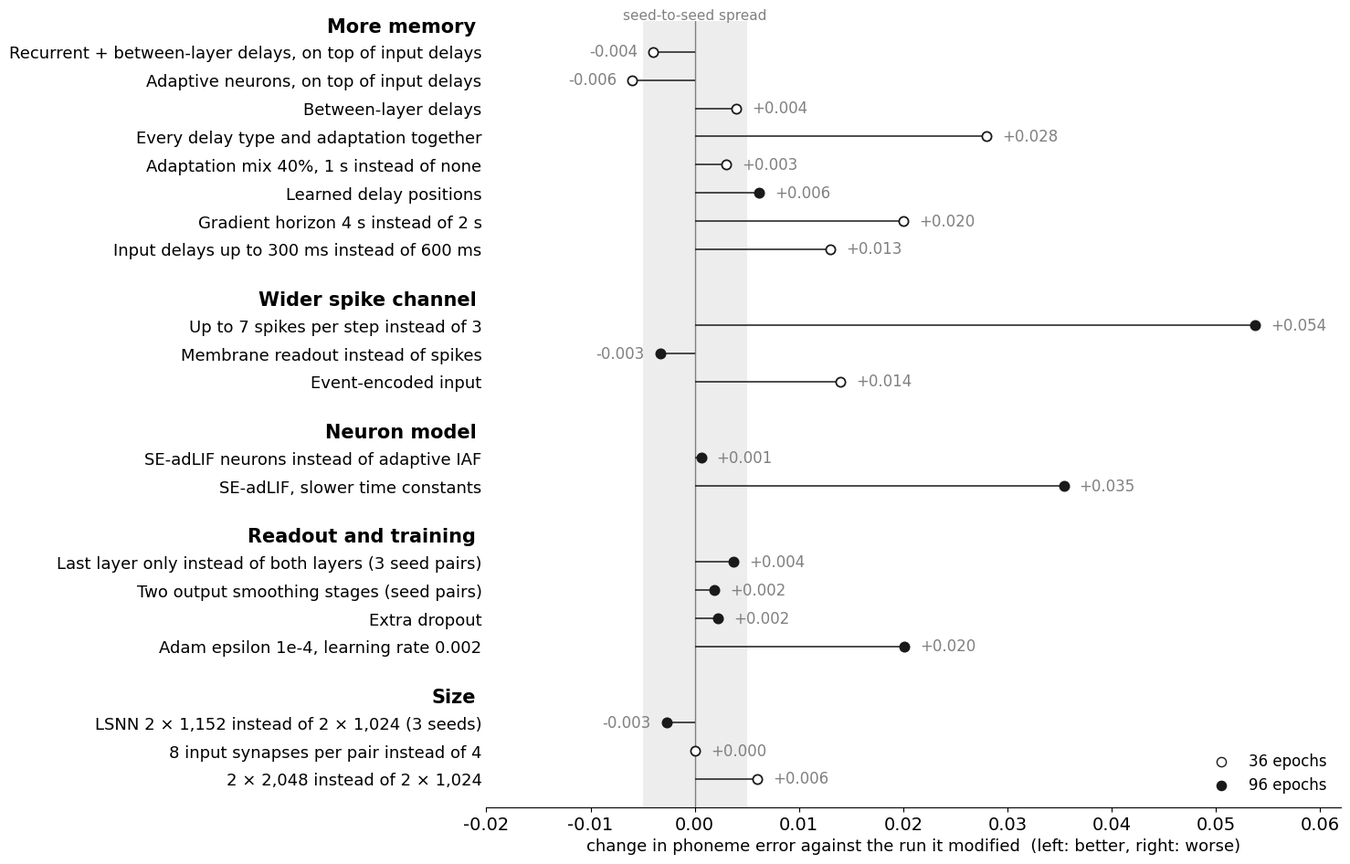

Generate this figure with matplotlib:
#figure: every avenue explored and set aside, as the change in test phoneme error against the run it modified (each test
#its own base), grouped by what it tried to improve; open markers 36-epoch screens, filled 96-epoch checks; the band is
#the seed-to-seed spread (about +-0.005). In the deck's style (Palatino, white):
#   python plotExplorations.py --outDir ../figures
#numbers: the training logs of each round (base -> variant, seed 42 unless noted)
import argparse
import os
import matplotlib
matplotlib.use('Agg')
import matplotlib.pyplot as plt
import matplotlib.transforms as mtransforms

INK, GRAY, BAND = '0.1', '0.5', '0.93'
NOISE = 0.005
#two output smoothing stages on the final LSNN (F_lsnn_s42/43/44) minus the final LSNN of the same seed
#(C_lsnn_nodelay96 0.2499, Q_lsnn_s43 0.2446, Q_lsnn_s44 0.2450); None while a seed is training
OUT2_PAIRS = [(0.2497, 0.2499), (0.2486, 0.2446), (None, 0.2450)]
OUT2 = sum(a - b for a, b in OUT2_PAIRS if a is not None) / sum(a is not None for a, _ in OUT2_PAIRS)
#(group, label, change in PER = variant - base, epochs); bases in the comments
TESTS = [
    ('More memory', 'Recurrent + between-layer delays, on top of input delays', 0.270 - 0.274, 36),   #model A vs B1_in4
    ('More memory', 'Adaptive neurons, on top of input delays', 0.273 - 0.279, 36),                   #R_lsnn90 vs B1_in4
    ('More memory', 'Between-layer delays', 0.318 - 0.314, 36),                                       #D_ff vs C_base
    ('More memory', 'Every delay type and adaptation together', 0.342 - 0.314, 36),                   #C_all vs C_base
    ('More memory', 'Adaptation mix 40%, 1 s instead of none', 0.301 - 0.298, 36),                    #LSNN sweep vs C_iaf
    ('More memory', 'Learned delay positions', 0.2511 - 0.2449, 96),                                  #R_readall_learn96 vs R_readall96
    ('More memory', 'Gradient horizon 4 s instead of 2 s', 0.334 - 0.314, 36),                        #C_tbptt200 vs C_base
    ('More memory', 'Input delays up to 300 ms instead of 600 ms', 0.2875 - 0.2745, 36),              #R_in300 vs B1_in4 (2 seeds)
    ('Wider spike channel', 'Up to 7 spikes per step instead of 3', 0.3003 - 0.2465, 96),             #F_spikes7 vs R_full96
    ('Wider spike channel', 'Membrane readout instead of spikes', 0.2432 - 0.2465, 96),               #F_vmem vs R_full96
    ('Wider spike channel', 'Event-encoded input', 0.328 - 0.314, 36),                                #C_events vs C_base
    ('Neuron model', 'SE-adLIF neurons instead of adaptive IAF', 0.2522 - 0.2516, 96),               #E_sead vs B_noro_s42
    ('Neuron model', 'SE-adLIF, slower time constants', 0.2870 - 0.2516, 96),                        #E_sead_long vs B_noro_s42
    ('Readout and training', 'Last layer only instead of both layers (3 seed pairs)', 0.2502 - 0.2465, 96),  #B_noro vs LSNN
    ('Readout and training', 'Two output smoothing stages (seed pairs)', OUT2, 96),                   #F_lsnn vs LSNN, same seeds
    ('Readout and training', 'Extra dropout', 0.2471 - 0.2449, 96),                                   #T_drop96 vs R_readall96
    ('Readout and training', 'Adam epsilon 1e-4, learning rate 0.002', 0.2700 - 0.2499, 96),          #Q_lsnn_eps vs C_lsnn_nodelay96
    ('Size', 'LSNN 2 × 1,152 instead of 2 × 1,024 (3 seeds)', 0.2438 - 0.2465, 96),                  #Q_w1152 vs LSNN, 3-seed means
    ('Size', '8 input synapses per pair instead of 4', 0.2745 - 0.2745, 36),                          #R_in8 vs B1_in4
    ('Size', '2 × 2,048 instead of 2 × 1,024', 0.430 - 0.424, 36),                                    #N_wide2048 vs native36 base
]


def main():
    p = argparse.ArgumentParser()
    p.add_argument('--outDir', default='.')
    a = p.parse_args()
    plt.rcParams.update({'font.family': 'Palatino', 'font.size': 14, 'axes.spines.top': False,
                         'axes.spines.right': False, 'axes.spines.left': False, 'svg.fonttype': 'none'})
    rows, y, ticks, groups = [], 0, [], []
    for i, (g, lab, d, ep) in enumerate(TESTS):
        if i == 0 or g != TESTS[i - 1][0]:
            if i:
                y += 0.8                                            #a gap between groups
            groups.append((g, y))
            y += 0.9
        rows.append((y, lab, d, ep))
        y += 1
    fig, ax = plt.subplots(figsize=(15, 0.31 * y + 1.1))
    ax.axvspan(-NOISE, NOISE, color=BAND, zorder=0, lw=0)
    ax.axvline(0, color=GRAY, lw=1.0, zorder=1)
    for yy, lab, d, ep in rows:
        ax.plot([0, d], [yy, yy], color=INK, lw=1.1, zorder=2, solid_capstyle='butt')
        ax.scatter([d], [yy], s=54, zorder=3, marker='o', facecolor=INK if ep == 96 else 'white', edgecolor=INK, lw=1.3)
        ax.text(d + (0.0015 if d >= 0 else -0.0015), yy, f'{d:+.3f}', va='center', ha='left' if d >= 0 else 'right',
                fontsize=12, color=GRAY)
    label_col = mtransforms.blended_transform_factory(ax.transAxes, ax.transData)
    for g, gy in groups:                                        #group headings in the label column
        ax.text(-0.012, gy, g, ha='right', va='center', fontsize=15, fontweight='bold', transform=label_col)
    ax.set_yticks([r[0] for r in rows])
    ax.set_yticklabels([r[1] for r in rows], fontsize=13)
    ax.tick_params(axis='y', length=0)
    ax.set_ylim(y, -0.2)
    ax.set_xlim(-0.02, 0.062)
    ax.set_xlabel('change in phoneme error against the run it modified  (left: better, right: worse)', fontsize=13)
    ax.text(0, -0.15, 'seed-to-seed spread', ha='center', va='bottom', fontsize=11, color=GRAY)
    ax.scatter([], [], s=54, facecolor='white', edgecolor=INK, label='36 epochs')
    ax.scatter([], [], s=54, facecolor=INK, edgecolor=INK, label='96 epochs')
    ax.legend(loc='lower right', frameon=False, fontsize=12)
    fig.tight_layout()
    for ext in ('png', 'svg'):
        fig.savefig(os.path.join(a.outDir, f'explorations.{ext}'), dpi=200, facecolor='white')
    plt.close(fig)
    print('wrote explorations.png/.svg')


if __name__ == '__main__':
    main()
